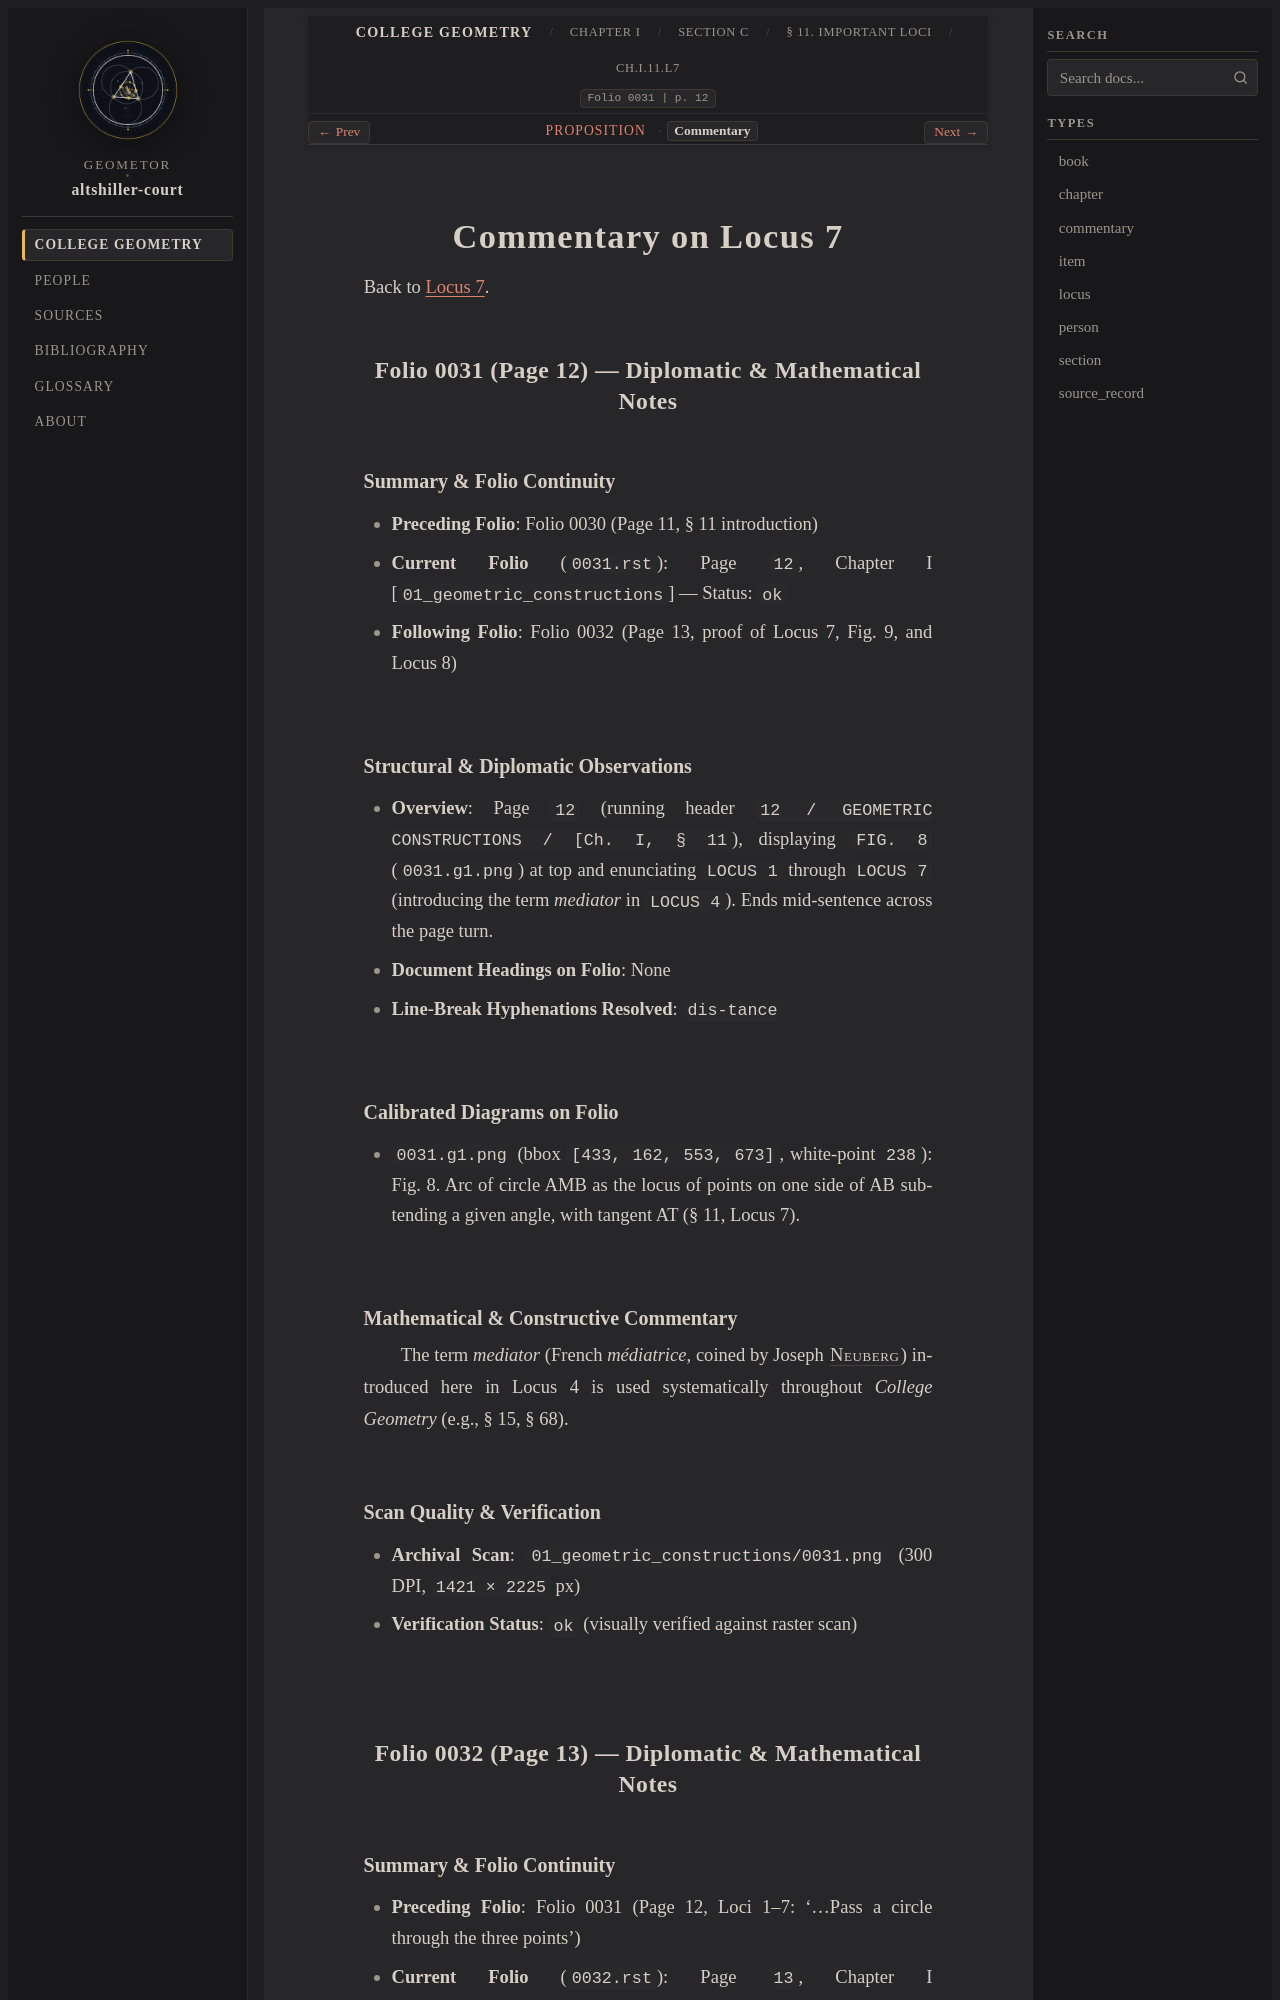

repository: geometor/altshiller-court · page: college_geometry/ch01-geometric-constructions/c-geometric-loci/011-important-loci/locus-07/commentary.html · generator: sphinx

:layout: book
:type: commentary
:canonical_id: Ch.I.11.L7.commentary
:title: Commentary on Locus 7
:folio: 0031
:page: 12
:folios: 0031, 0032
:pages: 12, 13

.. _ch01-locus-07-commentary:

Commentary on Locus 7
=====================

Back to :ref:`Locus 7 <ch01-locus-07>`.

Folio 0031 (Page 12) — Diplomatic & Mathematical Notes
------------------------------------------------------

Summary & Folio Continuity
~~~~~~~~~~~~~~~~~~~~~~~~~~

- **Preceding Folio**: Folio 0030 (Page 11, § 11 introduction)
- **Current Folio** (``0031.rst``): Page ``12``, Chapter I [``01_geometric_constructions``] — Status: ``ok``
- **Following Folio**: Folio 0032 (Page 13, proof of Locus 7, Fig. 9, and Locus 8)

Structural & Diplomatic Observations
~~~~~~~~~~~~~~~~~~~~~~~~~~~~~~~~~~~~

- **Overview**: Page ``12`` (running header ``12 / GEOMETRIC CONSTRUCTIONS / [Ch. I, § 11``), displaying ``FIG. 8`` (``0031.g1.png``) at top and enunciating ``LOCUS 1`` through ``LOCUS 7`` (introducing the term *mediator* in ``LOCUS 4``). Ends mid-sentence across the page turn.
- **Document Headings on Folio**: None
- **Line-Break Hyphenations Resolved**: ``dis-tance``

Calibrated Diagrams on Folio
~~~~~~~~~~~~~~~~~~~~~~~~~~~~

- ``0031.g1.png`` (bbox ``[433, 162, 553, 673]``, white-point ``238``): Fig. 8. Arc of circle AMB as the locus of points on one side of AB subtending a given angle, with tangent AT (§ 11, Locus 7).

Mathematical & Constructive Commentary
~~~~~~~~~~~~~~~~~~~~~~~~~~~~~~~~~~~~~~

The term *mediator* (French *médiatrice*, coined by Joseph :person:`Neuberg <neuberg>`) introduced here in Locus 4 is used systematically throughout *College Geometry* (e.g., § 15, § 68).

Scan Quality & Verification
~~~~~~~~~~~~~~~~~~~~~~~~~~~

- **Archival Scan**: ``01_geometric_constructions/0031.png`` (300 DPI, ``1421 × 2225`` px)
- **Verification Status**: ``ok`` (visually verified against raster scan)

Folio 0032 (Page 13) — Diplomatic & Mathematical Notes
------------------------------------------------------
